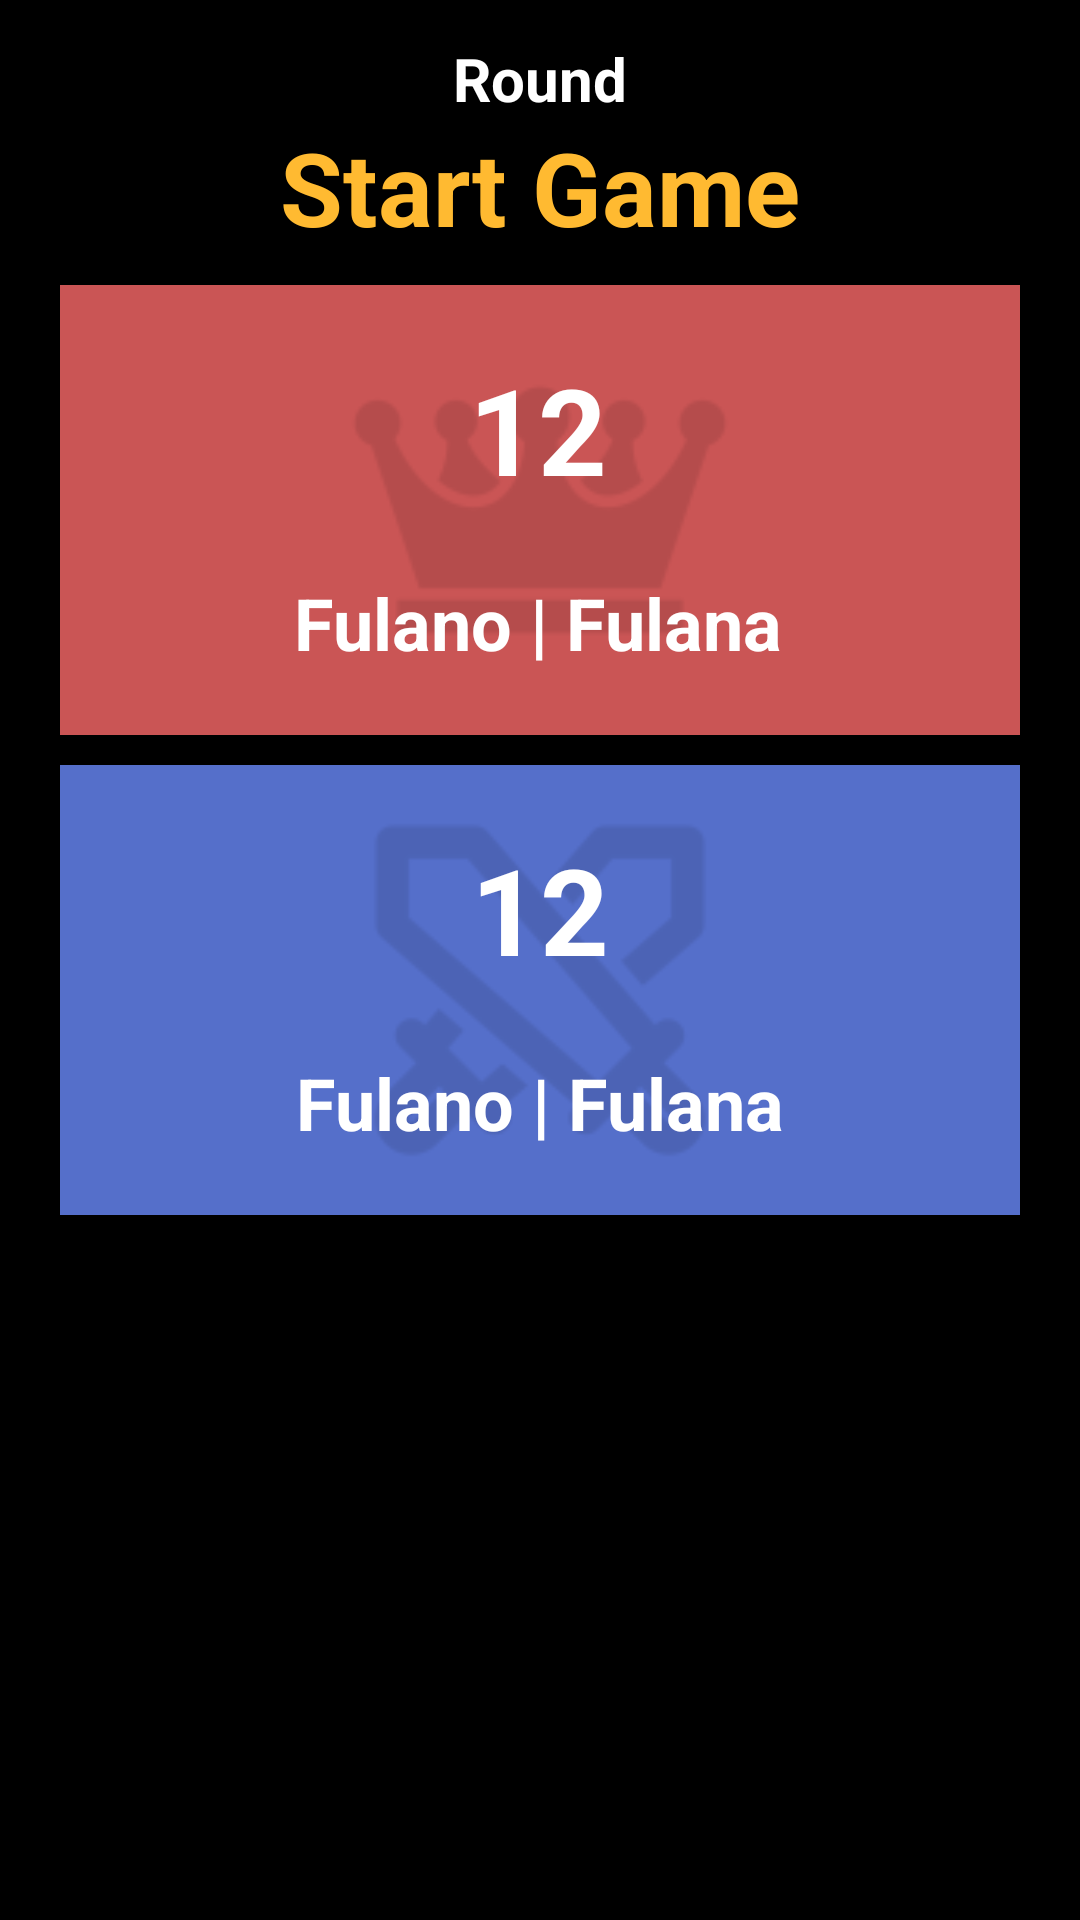

Layout XML and referenced resources for this Android screen:
<!-- AndroidManifest.xml: application theme Theme.KingOfRacha -->
<!-- res/layout/activity_game.xml -->
<?xml version="1.0" encoding="utf-8"?>
<androidx.constraintlayout.widget.ConstraintLayout xmlns:android="http://schemas.android.com/apk/res/android"
    xmlns:app="http://schemas.android.com/apk/res-auto"
    xmlns:tools="http://schemas.android.com/tools"
    android:id="@+id/main"
    android:layout_width="match_parent"
    android:layout_height="match_parent"
    android:background="@color/secondary"
    tools:context=".activity.GameActivity">

    <androidx.constraintlayout.widget.ConstraintLayout
        android:id="@+id/crown"
        android:layout_width="0dp"
        android:layout_height="150sp"
        android:layout_marginStart="20dp"
        android:layout_marginEnd="20dp"
        android:layout_marginBottom="300dp"
        android:background="#CA5555"
        app:layout_constraintBottom_toBottomOf="parent"
        app:layout_constraintEnd_toEndOf="parent"
        app:layout_constraintStart_toStartOf="parent"
        app:layout_constraintTop_toTopOf="parent">

        <ImageButton
            android:id="@+id/imageButton"
            android:layout_width="0dp"
            android:layout_height="0dp"
            android:alpha="0.10"
            android:background="#00FFFFFF"
            android:onClick="CrownPoint"
            android:scaleType="fitCenter"
            app:layout_constraintBottom_toBottomOf="parent"
            app:layout_constraintEnd_toEndOf="parent"
            app:layout_constraintHorizontal_bias="0.0"
            app:layout_constraintStart_toStartOf="parent"
            app:layout_constraintTop_toTopOf="parent"
            app:layout_constraintVertical_bias="1.0"
            app:srcCompat="@mipmap/ic_crown" />

        <TextView
            android:id="@+id/crownTeamPoints"
            android:layout_width="wrap_content"
            android:layout_height="wrap_content"
            android:text="12"
            android:textColor="@color/primary_text"
            android:textSize="40sp"
            android:textStyle="bold"
            app:layout_constraintBottom_toTopOf="@+id/crownTeamPlayers"
            app:layout_constraintEnd_toEndOf="parent"
            app:layout_constraintHorizontal_bias="0.498"
            app:layout_constraintStart_toStartOf="parent"
            app:layout_constraintTop_toTopOf="@+id/imageButton" />

        <TextView
            android:id="@+id/crownTeamPlayers"
            android:layout_width="wrap_content"
            android:layout_height="wrap_content"
            android:text="Fulano | Fulana"
            android:textColor="@color/primary_text"
            android:textSize="24sp"
            android:textStyle="bold"
            app:layout_constraintBottom_toBottomOf="parent"
            app:layout_constraintEnd_toEndOf="@id/crown"
            app:layout_constraintHorizontal_bias="0.496"
            app:layout_constraintStart_toStartOf="@id/crown"
            app:layout_constraintTop_toBottomOf="@+id/crownTeamPoints" />
    </androidx.constraintlayout.widget.ConstraintLayout>

    <androidx.constraintlayout.widget.ConstraintLayout
        android:id="@+id/challenger"
        android:layout_width="0dp"
        android:layout_height="150sp"
        android:layout_marginTop="10dp"
        android:background="#556FCA"
        app:layout_constraintEnd_toEndOf="@+id/crown"
        app:layout_constraintStart_toStartOf="@+id/crown"
        app:layout_constraintTop_toBottomOf="@+id/crown">

        <ImageButton
            android:id="@+id/imageButton"
            android:layout_width="0dp"
            android:layout_height="0dp"
            android:alpha="0.10"
            android:background="#00FFFFFF"
            android:onClick="ChallPoint"
            android:scaleType="fitCenter"
            app:layout_constraintBottom_toBottomOf="parent"
            app:layout_constraintEnd_toEndOf="parent"
            app:layout_constraintHorizontal_bias="1.0"
            app:layout_constraintStart_toStartOf="parent"
            app:layout_constraintTop_toTopOf="parent"
            app:layout_constraintVertical_bias="0.0"
            app:srcCompat="@mipmap/ic_challenger" />

        <TextView
            android:id="@+id/challTeamPoints"
            android:layout_width="wrap_content"
            android:layout_height="wrap_content"
            android:text="12"
            android:textColor="@color/primary_text"
            android:textSize="40sp"
            android:textStyle="bold"
            app:layout_constraintBottom_toTopOf="@+id/challTeamPlayers"
            app:layout_constraintEnd_toEndOf="@id/challenger"
            app:layout_constraintHorizontal_bias="0.5"
            app:layout_constraintStart_toStartOf="@id/challenger"
            app:layout_constraintTop_toTopOf="@id/challenger" />

        <TextView
            android:id="@+id/challTeamPlayers"
            android:layout_width="wrap_content"
            android:layout_height="wrap_content"
            android:text="Fulano | Fulana"
            android:textColor="@color/primary_text"
            android:textSize="24sp"
            android:textStyle="bold"
            app:layout_constraintBottom_toBottomOf="@+id/imageButton"
            app:layout_constraintEnd_toEndOf="parent"
            app:layout_constraintHorizontal_bias="0.5"
            app:layout_constraintStart_toStartOf="parent"
            app:layout_constraintTop_toBottomOf="@+id/challTeamPoints" />
    </androidx.constraintlayout.widget.ConstraintLayout>

    <TextView
        android:id="@+id/currentRound"
        android:layout_width="wrap_content"
        android:layout_height="wrap_content"
        android:text="Round"
        android:textColor="@color/primary_text"
        android:textSize="20sp"
        android:textStyle="bold"
        app:layout_constraintBottom_toTopOf="@+id/time"
        app:layout_constraintEnd_toEndOf="parent"
        app:layout_constraintStart_toStartOf="parent" />

    <TextView
        android:id="@+id/time"
        android:layout_width="wrap_content"
        android:layout_height="wrap_content"
        android:layout_marginBottom="10dp"
        android:text="Start Game"
        android:textColor="@color/primary"
        android:textSize="34sp"
        android:textStyle="bold"
        app:layout_constraintBottom_toTopOf="@+id/crown"
        app:layout_constraintEnd_toEndOf="parent"
        app:layout_constraintStart_toStartOf="parent" />

    <androidx.recyclerview.widget.RecyclerView
        android:id="@+id/offCourtTeams"
        android:layout_width="0dp"
        android:layout_height="0dp"
        android:layout_marginTop="15dp"
        android:layout_marginBottom="20dp"
        app:layout_constraintBottom_toBottomOf="parent"
        app:layout_constraintEnd_toEndOf="@+id/challenger"
        app:layout_constraintStart_toStartOf="@+id/challenger"
        app:layout_constraintTop_toBottomOf="@+id/challenger" />

</androidx.constraintlayout.widget.ConstraintLayout>
<!-- resources referenced by this layout -->
<resources>
  <color name="primary">#FFBA31</color>
  <color name="primary_text">#FFFFFF</color>
  <color name="secondary">#FF000000</color>
  <!-- mipmap ic_challenger: png bitmap (mipmap-hdpi, 2026 bytes) -->
  <!-- mipmap ic_crown: png bitmap (mipmap-mdpi, 743 bytes) -->
  <style name="Theme.KingOfRacha" parent="Base.Theme.KingOfRacha" />
  <style name="Base.Theme.KingOfRacha" parent="Theme.Material3.DayNight.NoActionBar">
           Customize your light theme here.
           <item name="colorPrimary">#FFAB45</item>
           <item name="colorSecondary">@color/secondary</item>
           <item name="android:textColorPrimary">@color/primary_text</item>
      </style>
</resources>
